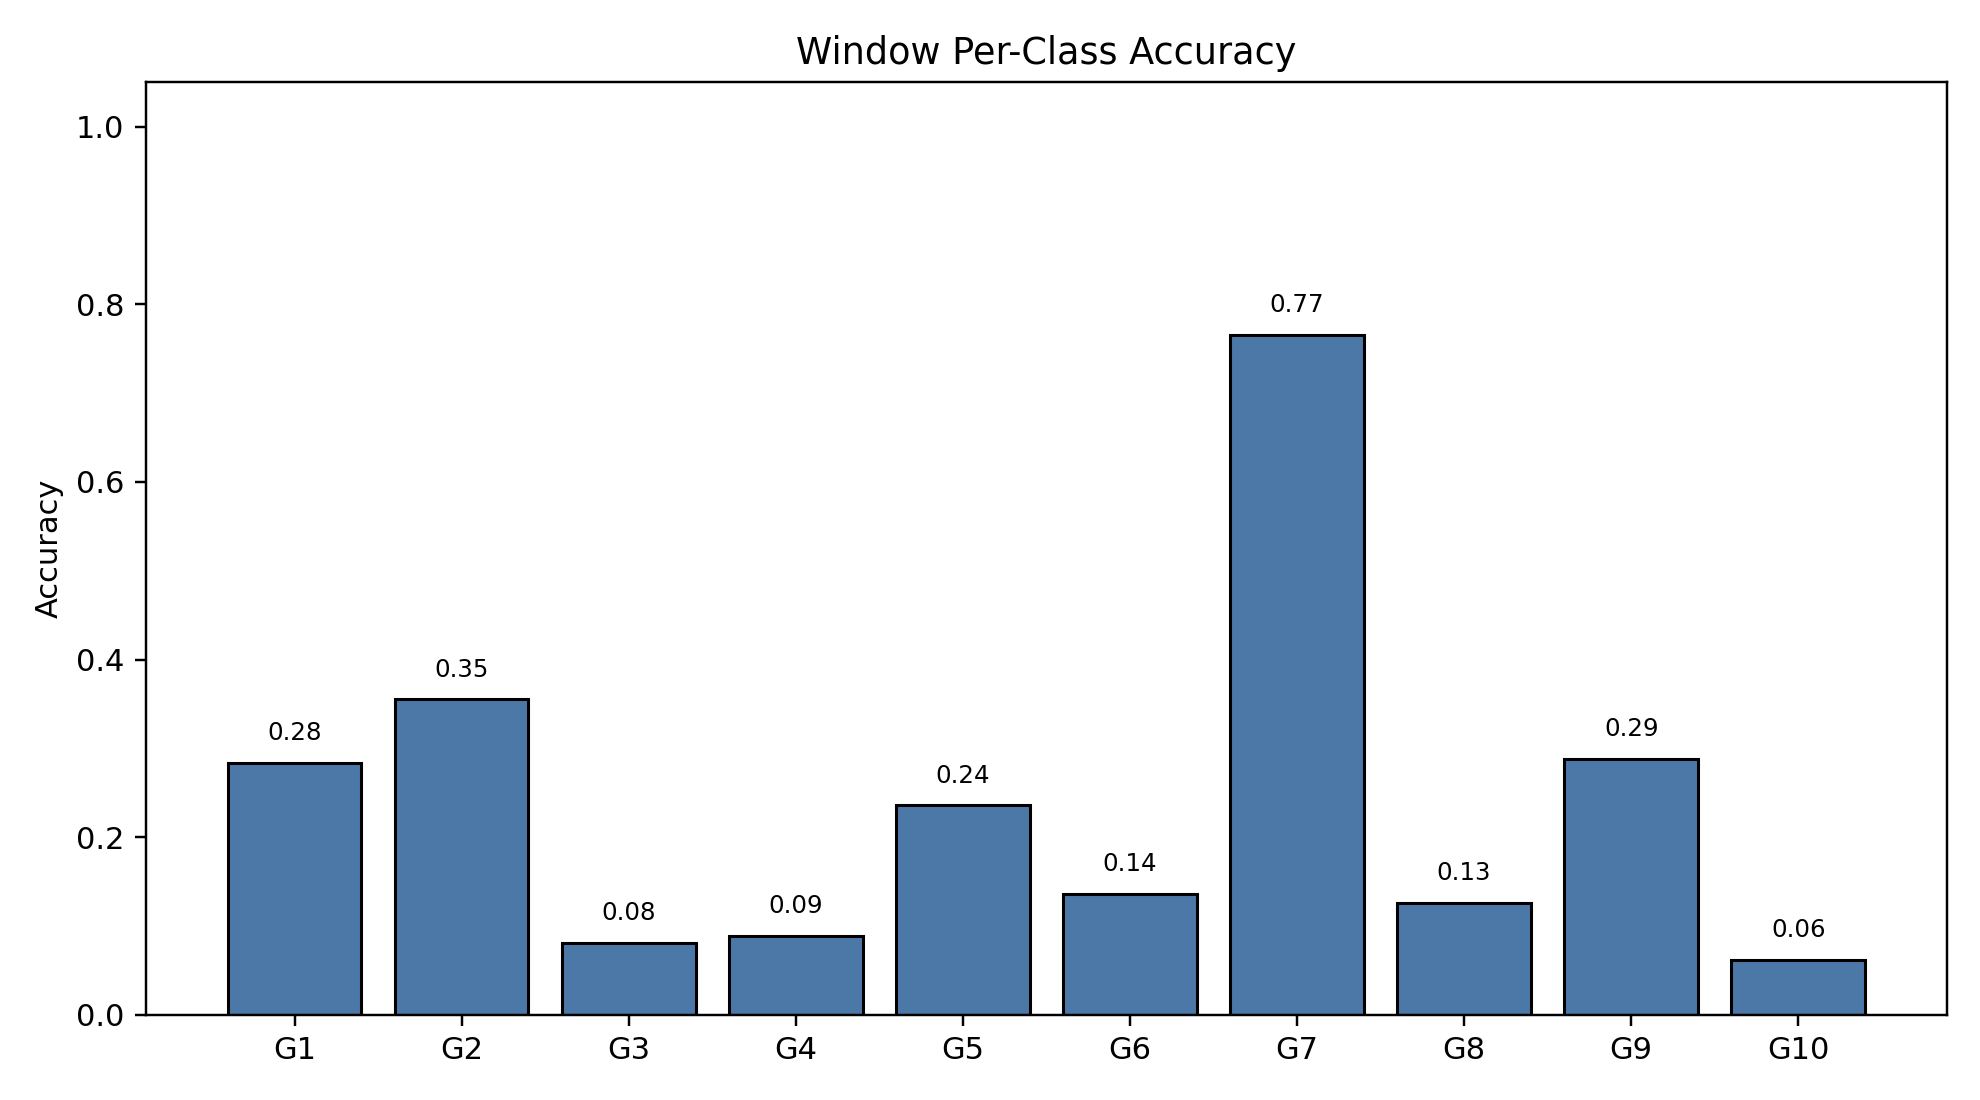

Source data for this figure (header and first rows):
class_index, gesture_id, support, correct, accuracy
0, 1, 790, 224, 0.2835
1, 2, 693, 246, 0.355
2, 3, 766, 62, 0.08094
3, 4, 743, 66, 0.08883
4, 5, 734, 173, 0.2357
5, 6, 763, 104, 0.1363
6, 7, 755, 578, 0.7656
7, 8, 707, 89, 0.1259
8, 9, 687, 198, 0.2882
9, 10, 683, 42, 0.06149
